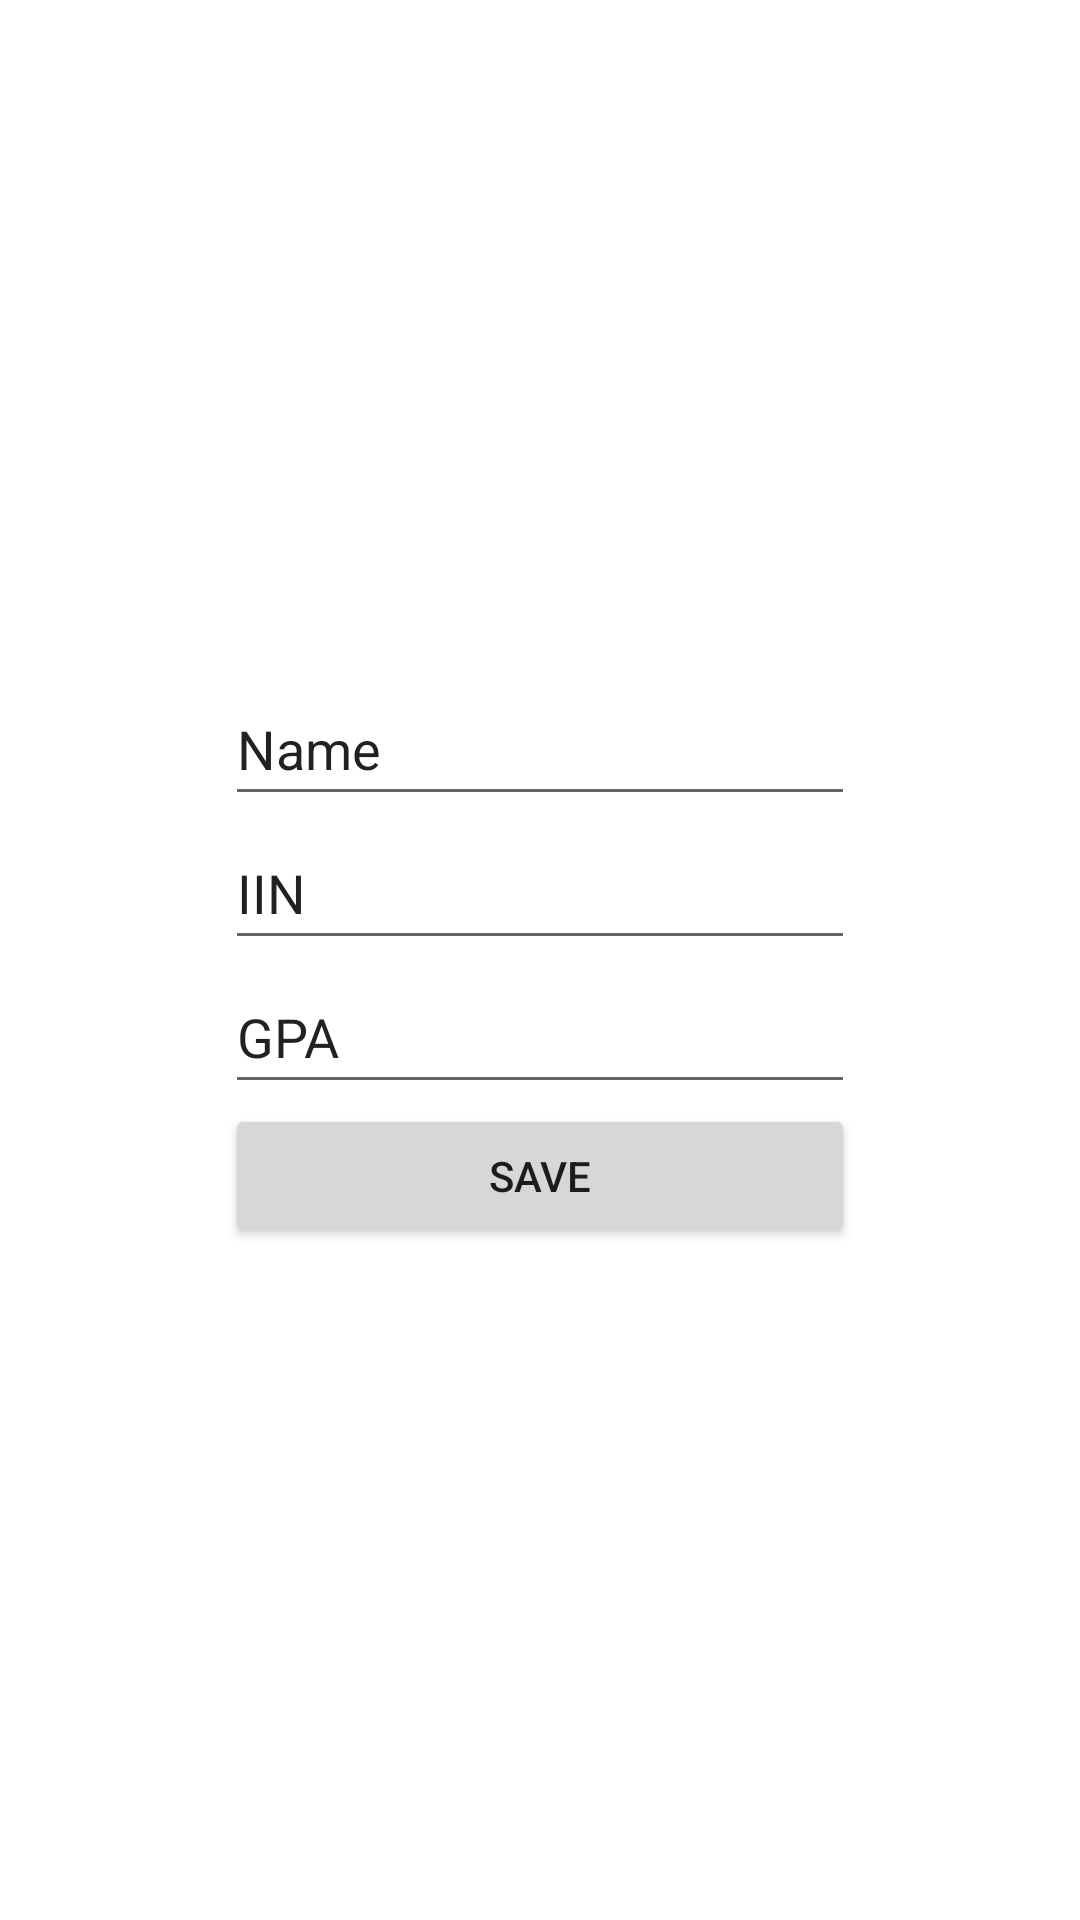

Android layout source for this screen:
<!-- AndroidManifest.xml: application theme Theme.AddPerson -->
<!-- res/layout/activity_student.xml -->
<?xml version="1.0" encoding="utf-8"?>
<androidx.constraintlayout.widget.ConstraintLayout xmlns:android="http://schemas.android.com/apk/res/android"
    xmlns:app="http://schemas.android.com/apk/res-auto"
    xmlns:tools="http://schemas.android.com/tools"
    android:layout_width="match_parent"
    android:layout_height="match_parent"
    tools:context=".StudentActivity">

    <LinearLayout
        android:id="@+id/layout1"
        android:layout_width="wrap_content"
        android:layout_height="wrap_content"
        android:orientation="vertical"
        app:layout_constraintBottom_toBottomOf="parent"
        app:layout_constraintEnd_toEndOf="parent"
        app:layout_constraintStart_toStartOf="parent"
        app:layout_constraintTop_toTopOf="parent">

        <EditText
            android:id="@+id/student_name"
            android:layout_width="match_parent"
            android:layout_height="wrap_content"
            android:ems="10"
            android:inputType="textPersonName"
            android:minHeight="48dp"
            android:text="@string/person_name"
            android:autofillHints="" />

        <EditText
            android:id="@+id/iin"
            android:layout_width="match_parent"
            android:layout_height="wrap_content"
            android:ems="10"
            android:inputType="textPersonName"
            android:minHeight="48dp"
            android:text="@string/person_iin"
            android:autofillHints="" />

        <EditText
            android:id="@+id/gpa"
            android:layout_width="match_parent"
            android:layout_height="wrap_content"
            android:ems="10"
            android:inputType="textPersonName"
            android:minHeight="48dp"
            android:text="@string/gpa"
            android:autofillHints="" />

        <Button
            android:id="@+id/button"
            android:layout_width="match_parent"
            android:layout_height="wrap_content"
            android:onClick="clicked"
            android:text="@string/save_b" />
    </LinearLayout>
</androidx.constraintlayout.widget.ConstraintLayout>
<!-- resources referenced by this layout -->
<resources>
  <string name="gpa">GPA</string>
  <string name="person_iin">IIN</string>
  <string name="person_name">Name</string>
  <string name="save_b">Save</string>
  <style name="Theme.AddPerson" parent="Theme.MaterialComponents.DayNight.DarkActionBar">
          
          <item name="colorPrimary">@color/purple_500</item>
          <item name="colorPrimaryVariant">@color/purple_700</item>
          <item name="colorOnPrimary">@color/white</item>
          
          <item name="colorSecondary">@color/teal_200</item>
          <item name="colorSecondaryVariant">@color/teal_700</item>
          <item name="colorOnSecondary">@color/black</item>
          
          <item name="android:statusBarColor" tools:targetApi="l">?attr/colorPrimaryVariant</item>
          
      </style>
  <!-- not gathered from this repository: default colours our renderer supplied (Android Studio template values) -->
  <color name="purple_500">#FF6200EE</color>
  <color name="purple_700">#FF3700B3</color>
  <color name="teal_200">#FF03DAC5</color>
  <color name="teal_700">#FF018786</color>
  <color name="black">#FF000000</color>
  <color name="white">#FFFFFFFF</color>
</resources>
